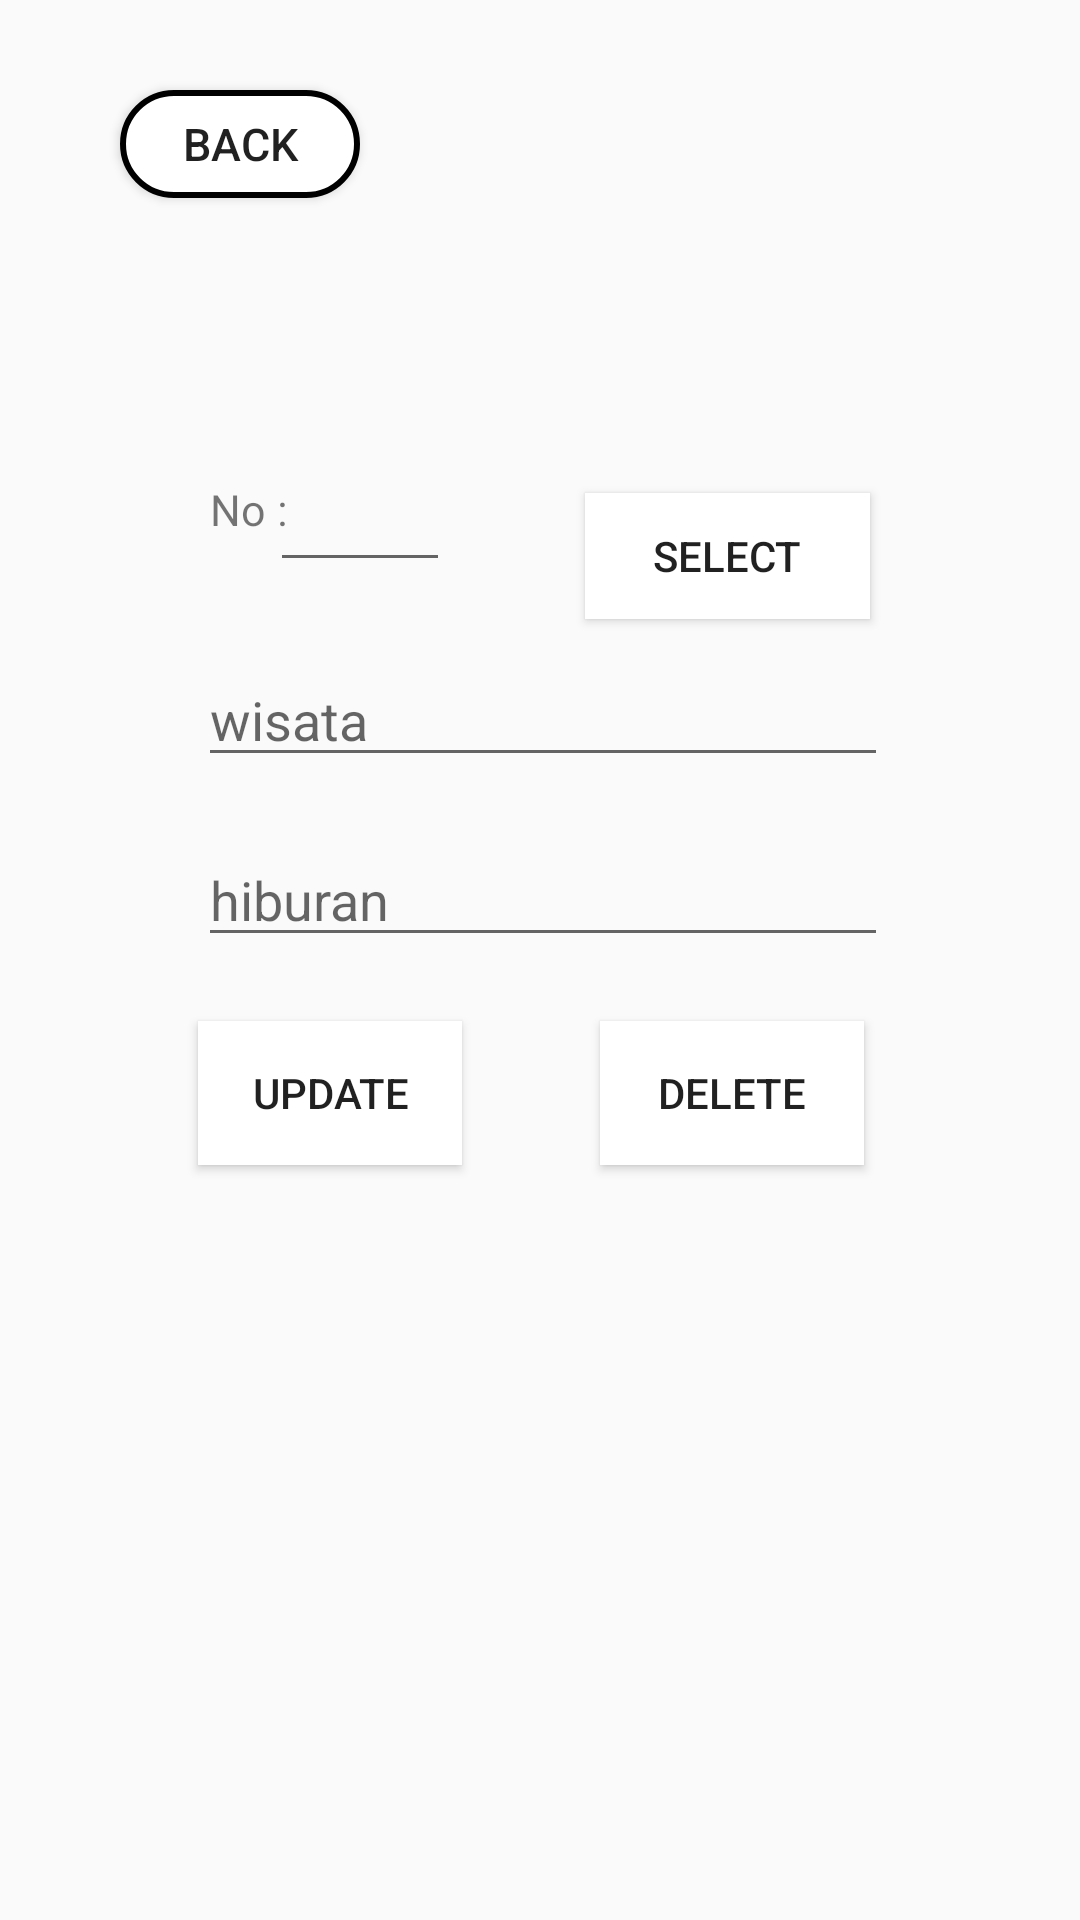

Android layout source for this screen:
<!-- AndroidManifest.xml: application theme Theme.Login -->
<!-- res/layout/activity_update_delete.xml -->
<?xml version="1.0" encoding="utf-8"?>
<RelativeLayout xmlns:android="http://schemas.android.com/apk/res/android"
    xmlns:app="http://schemas.android.com/apk/res-auto"
    xmlns:tools="http://schemas.android.com/tools"
    android:layout_width="match_parent"
    android:layout_height="match_parent"
    android:orientation="vertical"
    android:background="@drawable/b2"
    android:paddingLeft="20dp"
    tools:context=".UpdateDelete">

    <TextView
        android:id="@+id/text"
        android:layout_width="30dp"
        android:layout_height="30dp"
        android:layout_marginStart="50dp"
        android:layout_marginTop="160dp"
        android:text="No :"
        android:textSize="7pt" />

    <EditText
        android:id="@+id/id"
        android:layout_width="60dp"
        android:layout_height="44dp"
        android:layout_alignParentEnd="true"
        android:layout_alignParentBottom="true"
        android:layout_marginStart="0dp"
        android:layout_marginTop="21dp"
        android:layout_marginEnd="210dp"
        android:layout_marginBottom="446dp"
        android:ems="10"
        android:inputType="textPersonName" />

    <EditText
        android:id="@+id/nama"
        android:layout_width="230dp"
        android:layout_height="40dp"
        android:layout_alignParentBottom="true"
        android:layout_marginStart="46dp"
        android:layout_marginTop="64dp"
        android:layout_marginBottom="381dp"
        android:ems="10"
        android:hint="wisata"
        android:inputType="textPersonName" />

    <EditText
        android:id="@+id/nim"
        android:layout_width="230dp"
        android:layout_height="wrap_content"
        android:layout_alignParentBottom="true"
        android:layout_marginStart="46dp"
        android:layout_marginTop="8dp"
        android:layout_marginBottom="321dp"
        android:ems="10"
        android:hint="hiburan"
        android:inputType="textPersonName" />

    <Button
        android:id="@+id/update"
        android:layout_width="wrap_content"
        android:layout_height="wrap_content"
        android:layout_below="@+id/nim"
        android:layout_marginStart="46dp"
        android:layout_marginTop="-300dp"
        android:background="@color/white"
        android:onClick="update"
        android:text="Update" />

    <Button
        android:layout_width="wrap_content"
        android:layout_height="wrap_content"
        android:layout_below="@+id/nim"
        android:layout_marginStart="46dp"
        android:layout_marginTop="-300dp"
        android:layout_toRightOf="@+id/update"
        android:onClick="delete"
        android:background="@color/white"
        android:text="Delete" />

    <Button
        android:id="@+id/select"
        android:layout_width="95dp"
        android:layout_height="42sp"
        android:layout_alignTop="@+id/nama"
        android:layout_alignParentEnd="true"
        android:layout_marginLeft="35dp"
        android:layout_marginTop="-55dp"
        android:layout_marginEnd="70dp"
        android:onClick="select"
        android:background="@color/white"
        android:text="Select" />

    <Button
        android:id="@+id/btn5"
        android:layout_width="131dp"
        android:layout_height="36dp"
        android:layout_alignParentStart="true"
        android:layout_alignParentTop="true"
        android:layout_alignParentEnd="true"
        android:layout_marginStart="20dp"
        android:layout_marginTop="30dp"
        android:layout_marginEnd="240dp"
        android:background="@drawable/mode1"
        android:onClick="back4"
        android:text="Back"
        android:textSize="15sp" />
</RelativeLayout>
<!-- resources referenced by this layout -->
<resources>
  <color name="white">#FFFFFFFF</color>
  <!-- drawable mode1 (drawable-v24) -->
  <?xml version="1.0" encoding="utf-8"?>
  <shape xmlns:android="http://schemas.android.com/apk/res/android" android:shape="rectangle">
  
      <solid android:color="@color/white" />
      <stroke
          android:width="2dp"
          android:color="@color/black" />
      <corners
          android:radius="20dp"/>
  </shape>
  <style name="Theme.Login" parent="Theme.AppCompat.Light.NoActionBar">
          
          <item name="colorPrimary">@color/purple_500</item>
          <item name="colorPrimaryVariant">@color/purple_700</item>
          <item name="colorOnPrimary">@color/white</item>
          
          <item name="colorSecondary">@color/teal_200</item>
          <item name="colorSecondaryVariant">@color/teal_700</item>
          <item name="colorOnSecondary">@color/black</item>
          
          <item name="android:statusBarColor" tools:targetApi="l">?attr/colorPrimaryVariant</item>
          
      </style>
  <color name="black">#FF000000</color>
  <color name="purple_500">#286BA1</color>
  <color name="purple_700">#286BA1</color>
  <color name="teal_200">#FF03DAC5</color>
  <color name="teal_700">#FF018786</color>
</resources>
